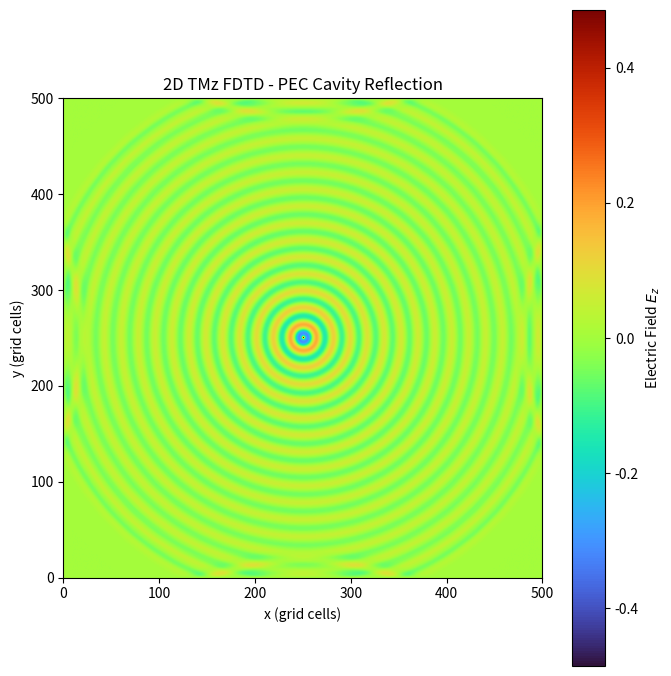

This figure's Python source:
import numpy as np
import matplotlib.pyplot as plt

# -------------------------------------------------
# 1. Simulation Parameters
# -------------------------------------------------

nx, ny = 500, 500
dx = dy = 1.0

c0 = 299_792_458.0
eps0 = 8.854e-12
mu0 = 4 * np.pi * 1e-7

S = 0.5  # Must be <= 1/sqrt(2)
dt = S * dx / (c0 * np.sqrt(2))

nt = 800

# -------------------------------------------------
# 2. Material Definition (Free Space)
# -------------------------------------------------

eps = eps0 * np.ones((nx, ny))

# -------------------------------------------------
# 3. Field Initialization
# -------------------------------------------------

Ez = np.zeros((nx, ny))
Hx = np.zeros((nx, ny - 1))
Hy = np.zeros((nx - 1, ny))

ce = dt / eps
ch = dt / mu0

# -------------------------------------------------
# 4. Visualization Setup
# -------------------------------------------------

plt.ion()
fig, ax = plt.subplots(figsize=(7, 7))

im = ax.imshow(
    Ez.T,
    cmap="turbo",
    origin="lower",
    extent=[0, nx, 0, ny],
)

cbar = plt.colorbar(im, ax=ax)
cbar.set_label("Electric Field $E_z$")

ax.set_title("2D TMz FDTD - PEC Cavity Reflection")
ax.set_xlabel("x (grid cells)")
ax.set_ylabel("y (grid cells)")
ax.set_aspect("equal")
ax.set_facecolor("black")

plt.tight_layout()

# -------------------------------------------------
# 5. Time Stepping Loop
# -------------------------------------------------

t0, sigma = 60, 20
use_soft_source = True

# Source at exact center
sx = nx // 2
sy = ny // 2

for n in range(nt):

    # --- Update Magnetic Fields ---
    Hx -= (ch / dy) * (Ez[:, 1:] - Ez[:, :-1])
    Hy += (ch / dx) * (Ez[1:, :] - Ez[:-1, :])

    # --- Update Electric Field ---
    curl = (
        (Hy[1:, 1:-1] - Hy[:-1, 1:-1]) / dx
        -
        (Hx[1:-1, 1:] - Hx[1:-1, :-1]) / dy
    )

    Ez[1:-1, 1:-1] += ce[1:-1, 1:-1] * curl

    # --- PEC Boundary Conditions (Perfect Reflection) ---
    Ez[0, :] = 0
    Ez[-1, :] = 0
    Ez[:, 0] = 0
    Ez[:, -1] = 0

    # --- Gaussian Source ---
    pulse = np.exp(-0.5 * ((n - t0) / sigma) ** 2)
    pulse = np.sin(2 * np.pi * 0.02 * n)
    Ez[sx, sy] += pulse
    if use_soft_source:
        Ez[sx, sy] += pulse
    else:
        Ez[sx, sy] = pulse

    # --- Plot ---
    if n % 5 == 0:
        im.set_array(Ez.T)
        max_val = np.max(np.abs(Ez))
        im.set_clim(-max_val, max_val)
        plt.draw()
        plt.pause(0.001)

plt.ioff()
plt.show()
